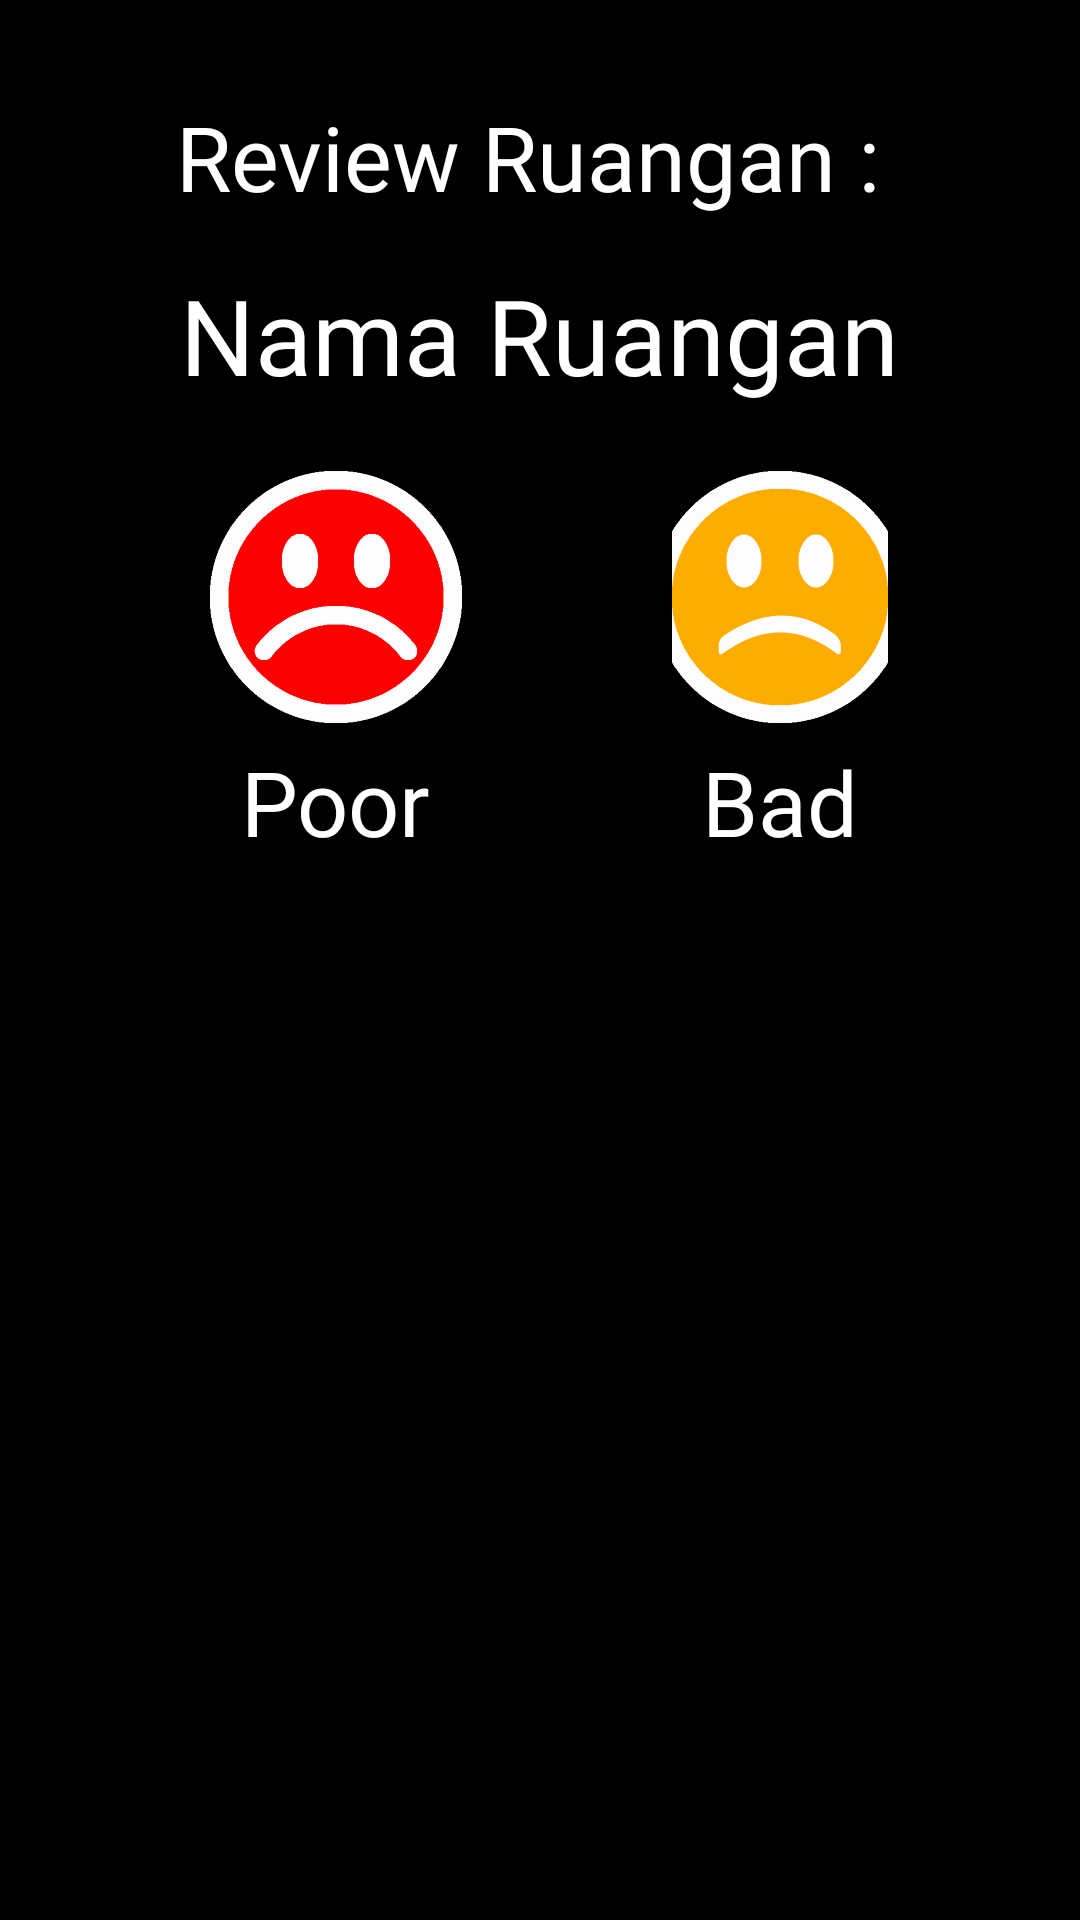

Reconstruct the res/layout file that produces this screen, plus the resources it refers to.
<!-- AndroidManifest.xml: application theme NoActionBar -->
<!-- res/layout/review_room_dialog.xml -->
<?xml version="1.0" encoding="utf-8"?>
<LinearLayout
    xmlns:android="http://schemas.android.com/apk/res/android"
    xmlns:app="http://schemas.android.com/apk/res-auto"
    android:orientation="vertical"
    android:layout_width="match_parent"
    android:layout_height="match_parent"
    android:background="@color/black"
    >
    <LinearLayout
        android:layout_width="wrap_content"
        android:layout_height="wrap_content"
        android:orientation="vertical"
        android:layout_gravity="center"
        android:gravity="center"
        android:background="@drawable/curve_edge_box"
        android:padding="32dp"
        >

        <TextView
            android:layout_width="wrap_content"
            android:layout_height="wrap_content"
            android:text="Review Ruangan : "

            android:textSize="30sp"
            android:textColor="@color/white"
            android:fontFamily="@font/gotham_bold"
            android:layout_marginBottom="16dp"
            />

        <TextView
            android:id="@+id/tv_room_name_survey"
            android:layout_width="wrap_content"
            android:layout_height="wrap_content"
            android:text="Nama Ruangan"

            android:textSize="35sp"
            android:textColor="@color/white"
            android:fontFamily="@font/gotham_bold"
            android:layout_marginBottom="16dp"
            />

        <LinearLayout
            android:layout_width="wrap_content"
            android:layout_height="wrap_content"
            android:orientation="horizontal"

            android:layout_marginStart="32dp"
            android:layout_marginEnd="32dp"
            >
            <LinearLayout
                android:layout_width="wrap_content"
                android:layout_height="wrap_content"

                android:orientation="vertical"
                android:gravity="center"
                >
                <ImageView
                    android:id="@+id/iv_survey_poor"
                    android:layout_width="96dp"
                    android:layout_height="96dp"
                    android:src="@drawable/survey_bad"
                    />
                <TextView
                    android:layout_width="wrap_content"
                    android:layout_height="wrap_content"
                    android:text="Poor"
                    android:textColor="@color/white"
                    android:textSize="30sp"

                    android:fontFamily="@font/gotham_bold"
                    />
            </LinearLayout>
            <LinearLayout
                android:layout_width="wrap_content"
                android:layout_height="wrap_content"
                android:orientation="vertical"
                android:gravity="center"
                android:layout_marginStart="64dp"
                >
                <ImageView
                    android:id="@+id/iv_survey_bad"
                    android:layout_width="96dp"
                    android:layout_height="96dp"
                    android:src="@drawable/survey_netral_bad"
                    />
                <TextView
                    android:layout_width="wrap_content"
                    android:layout_height="wrap_content"
                    android:text="Bad"
                    android:textColor="@color/white"
                    android:textSize="30sp"

                    android:fontFamily="@font/gotham_bold"
                    />
            </LinearLayout>
            <LinearLayout
                android:layout_width="wrap_content"
                android:layout_height="wrap_content"
                android:orientation="vertical"
                android:gravity="center"
                android:layout_marginStart="64dp"

                >
                <ImageView
                    android:id="@+id/iv_survey_okay"
                    android:layout_width="96dp"
                    android:layout_height="96dp"
                    android:src="@drawable/survey_netral"
                    />
                <TextView
                    android:layout_width="wrap_content"
                    android:layout_height="wrap_content"
                    android:text="Okay"
                    android:textColor="@color/white"
                    android:textSize="30sp"

                    android:fontFamily="@font/gotham_bold"
                    />
            </LinearLayout>
            <LinearLayout
                android:layout_width="wrap_content"
                android:layout_height="wrap_content"
                android:orientation="vertical"
                android:gravity="center"
                android:layout_marginStart="64dp"

                >
                <ImageView
                    android:id="@+id/iv_survey_good"
                    android:layout_width="96dp"
                    android:layout_height="96dp"
                    android:src="@drawable/survey_netral_good"
                    />
                <TextView
                    android:layout_width="wrap_content"
                    android:layout_height="wrap_content"
                    android:text="Good"
                    android:textColor="@color/white"
                    android:textSize="30sp"

                    android:fontFamily="@font/gotham_bold"
                    />
            </LinearLayout>
            <LinearLayout
                android:layout_width="150dp"
                android:layout_height="wrap_content"
                android:layout_marginStart="64dp"

                android:orientation="vertical"
                android:gravity="center"
                >
                <ImageView
                    android:id="@+id/iv_survey_excellent"
                    android:layout_width="96dp"
                    android:layout_height="96dp"
                    android:src="@drawable/survey_good"
                    />
                <TextView
                    android:layout_width="wrap_content"
                    android:layout_height="wrap_content"
                    android:text="Excellent"
                    android:textColor="@color/white"
                    android:textSize="30sp"
                    android:maxLines="1"

                    android:fontFamily="@font/gotham_bold"
                    />
            </LinearLayout>
        </LinearLayout>

    </LinearLayout>
</LinearLayout>
<!-- resources referenced by this layout -->
<resources>
  <color name="black">#000000</color>
  <color name="white">#ffffff</color>
  <!-- drawable survey_bad: png bitmap (drawable-hdpi, 14577 bytes) -->
  <!-- drawable survey_good: png bitmap (drawable-hdpi, 19290 bytes) -->
  <!-- drawable survey_netral: png bitmap (drawable-hdpi, 14904 bytes) -->
  <!-- drawable survey_netral_bad: png bitmap (drawable-hdpi, 16528 bytes) -->
  <!-- drawable survey_netral_good: png bitmap (drawable-hdpi, 16528 bytes) -->
  <style name="NoActionBar" parent="Theme.AppCompat.NoActionBar">
          <item name="windowActionBar">false</item>
          <item name="windowNoTitle">true</item>
          <item name="android:windowFullscreen">true</item>
  
          <item name="android:datePickerDialogTheme">@style/MyDatePickerDialogTheme</item>
      </style>
  <style name="MyDatePickerDialogTheme" parent="android:Theme.Material.Light.Dialog">
          
          <item name="android:datePickerStyle">@style/MyDatePickerStyle</item>
      </style>
  <style name="MyDatePickerStyle" parent="@android:style/Widget.Material.Light.DatePicker">
  
          <item name="android:headerBackground">@color/colorPrimary</item>
          <item name="android:dayOfWeekTextAppearance">@style/dayOfWeekText</item>
          <item name="android:headerMonthTextAppearance">@style/headerMonthTextAppearance</item>
          <item name="android:headerYearTextAppearance">@style/headerMonthTextAppearance</item>
  
  
      </style>
  <color name="colorPrimary">#008577</color>
  <style name="dayOfWeekText">
          <item name="android:textSize">20sp</item>
          <item name="android:textColor">@color/white</item>
      </style>
  <style name="headerMonthTextAppearance">
          <item name="android:textSize">20sp</item>
          <item name="android:textColor">@color/white</item>
      </style>
</resources>
